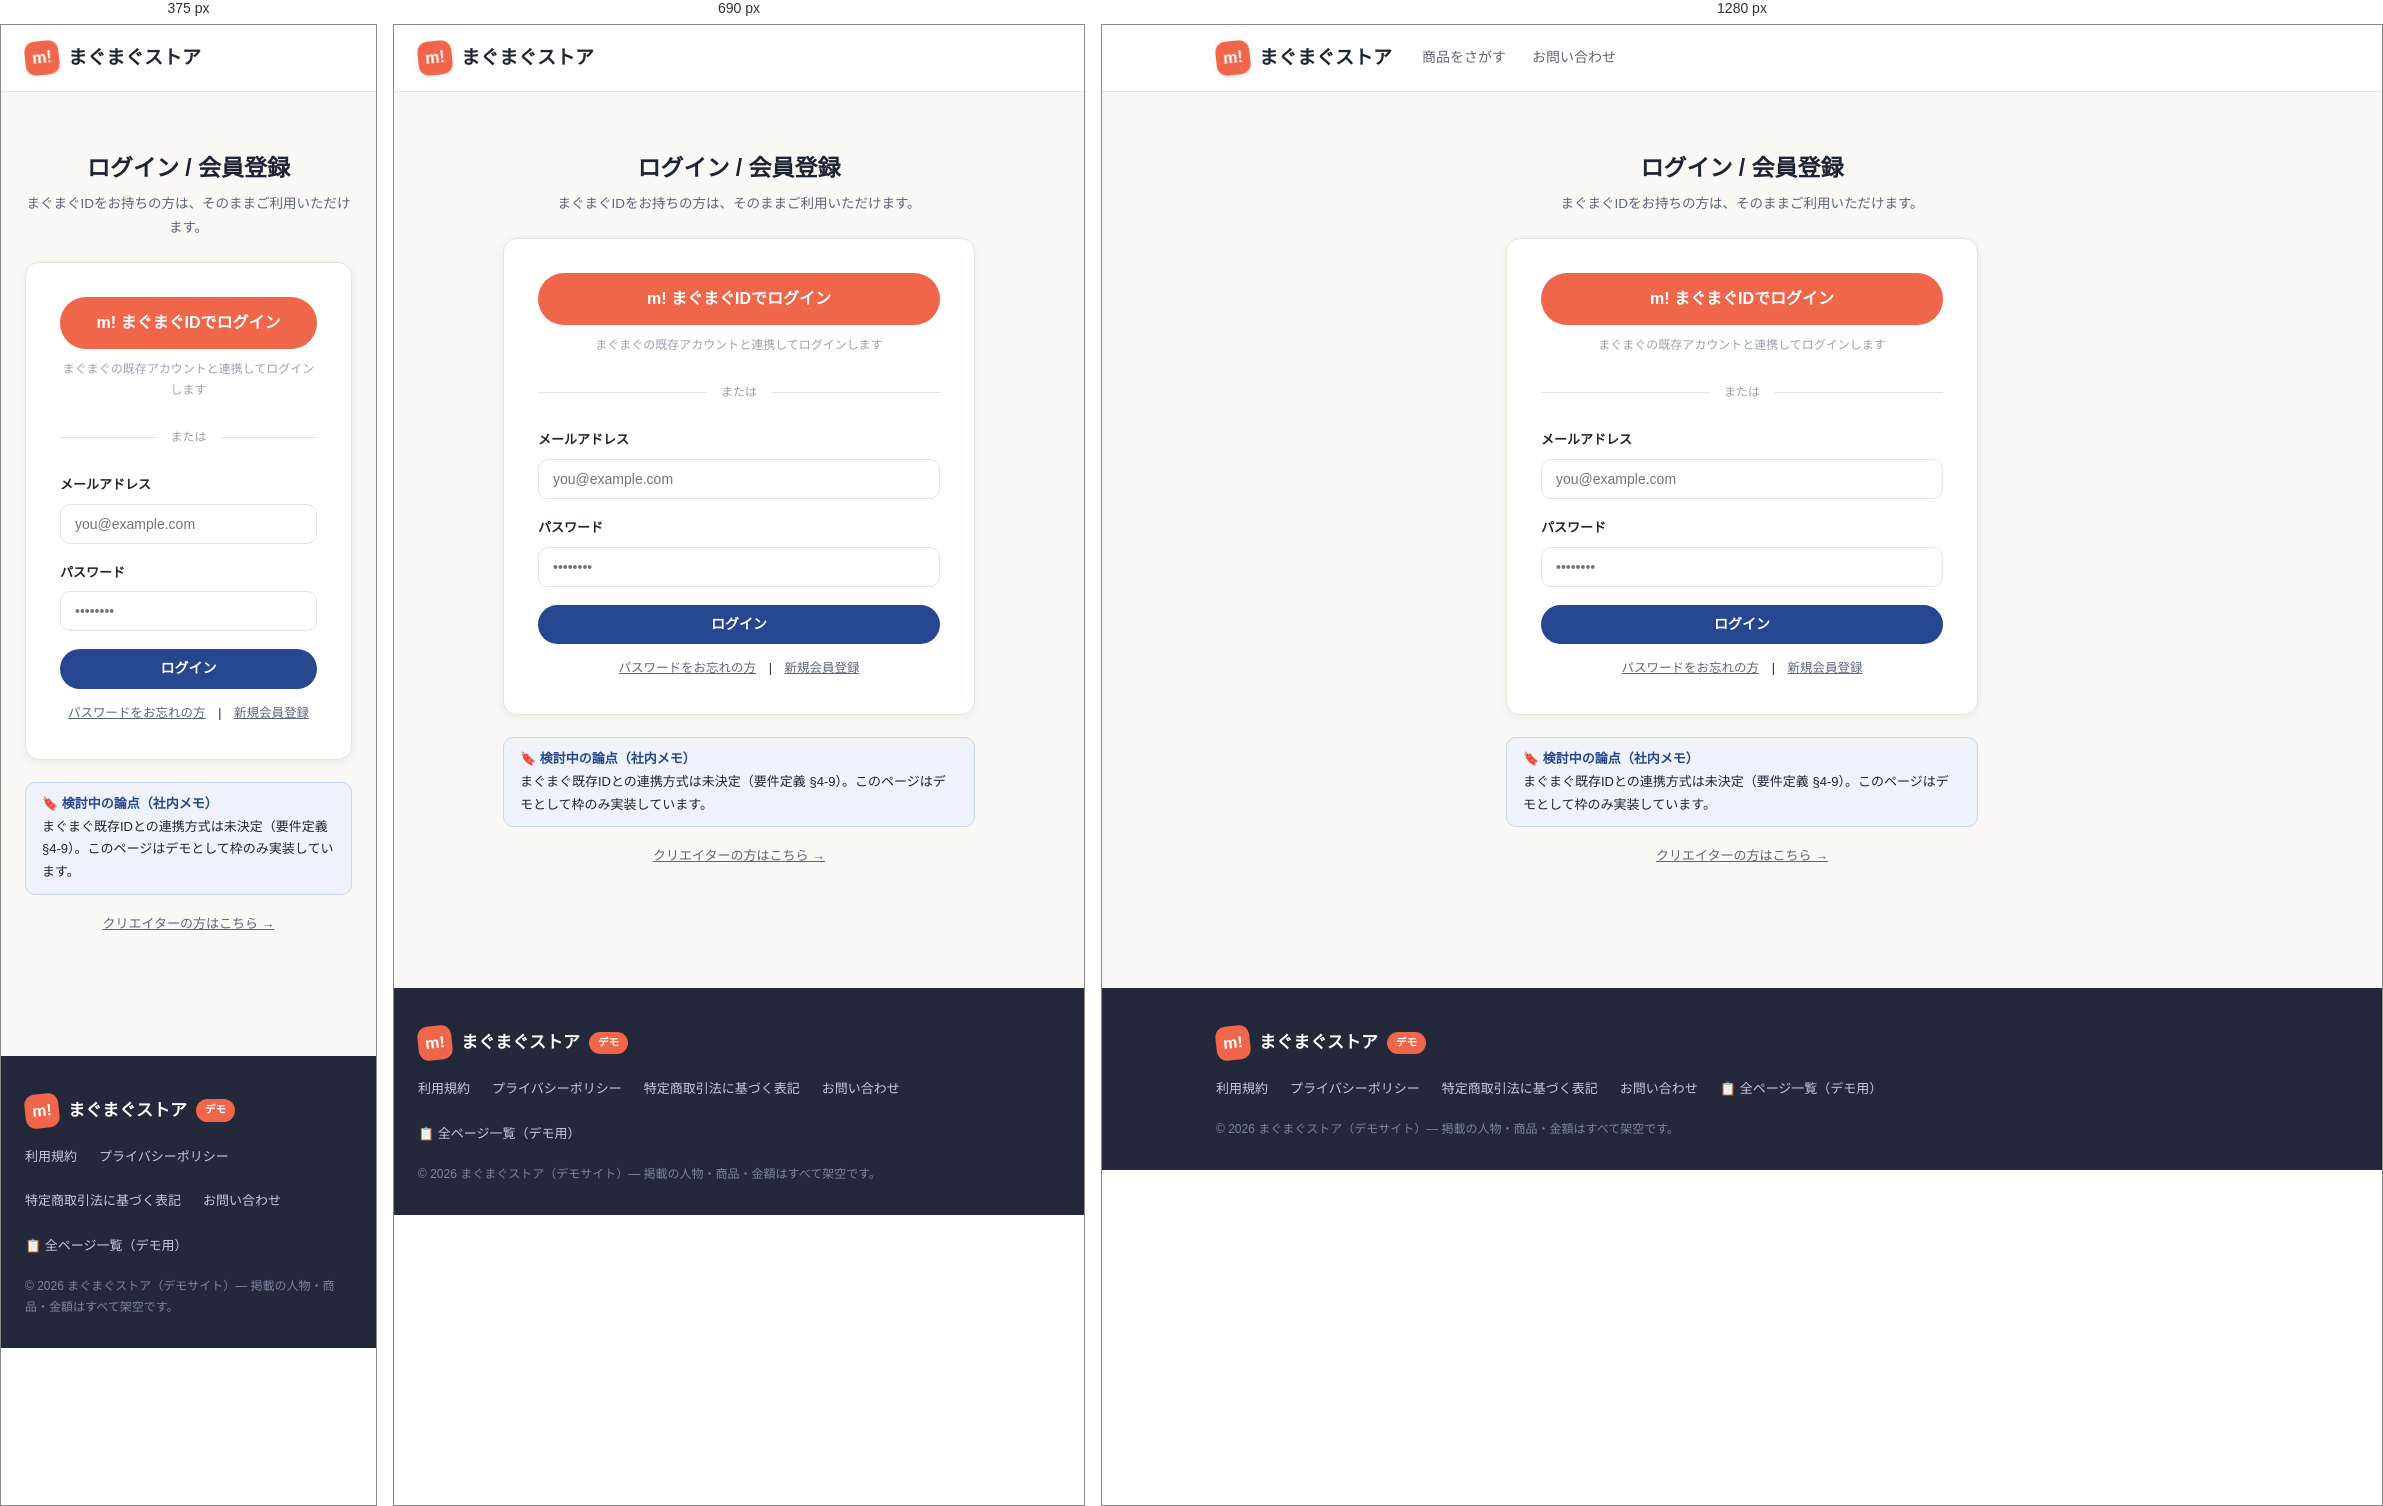
Rendered at 375 px, 690 px and 1280 px, left to right.

<!-- file: login.html -->
<!DOCTYPE html>
<html lang="ja">
<head>
<meta charset="UTF-8">
<meta name="viewport" content="width=device-width, initial-scale=1">
<title>ログイン | まぐまぐストア</title>
<link rel="preconnect" href="https://fonts.googleapis.com">
<link href="https://fonts.googleapis.com/css2?family=Noto+Sans+JP:wght@400;500;700;900&family=Zen+Maru+Gothic:wght@700;900&display=swap" rel="stylesheet">
<link rel="stylesheet" href="assets/style.css">
</head>
<body class="user">

<header class="site-header">
  <div class="wrap header-in">
    <a class="logo" href="index.html"><span class="logo-mark">m!</span> まぐまぐストア</a>
    <nav class="gnav">
      <a href="products.html">商品をさがす</a>
      <a href="contact.html">お問い合わせ</a>
    </nav>
  </div>
</header>

<main class="wrap" style="padding:56px 24px 80px;max-width:520px">
  <h1 class="page-title" style="text-align:center">ログイン / 会員登録</h1>
  <p class="page-desc" style="text-align:center">まぐまぐIDをお持ちの方は、そのままご利用いただけます。</p>

  <div class="card card-pad" style="padding:34px">
    <a class="btn btn-accent btn-lg btn-block" href="mypage.html">m! まぐまぐIDでログイン</a>
    <p class="form-hint" style="text-align:center;margin-top:10px">まぐまぐの既存アカウントと連携してログインします</p>

    <div style="display:flex;align-items:center;gap:14px;margin:26px 0;color:var(--faint);font-size:12px">
      <span style="flex:1;border-top:1px solid var(--line)"></span>または<span style="flex:1;border-top:1px solid var(--line)"></span>
    </div>

    <div class="field">
      <label>メールアドレス</label>
      <input class="in" type="email" placeholder="you@example.com">
    </div>
    <div class="field">
      <label>パスワード</label>
      <input class="in" type="password" placeholder="••••••••">
    </div>
    <button class="btn btn-primary btn-block" data-demo-submit="（デモ）ログインしました。マイページへ移動します。" data-demo-next="mypage.html">ログイン</button>
    <p style="text-align:center;font-size:12.5px;margin-top:14px"><a href="#" style="text-decoration:underline;color:var(--sub)">パスワードをお忘れの方</a>　|　<a href="#" style="text-decoration:underline;color:var(--sub)">新規会員登録</a></p>
  </div>

  <div class="note note-info" style="margin-top:22px"><b>🔖 検討中の論点（社内メモ）</b><br>まぐまぐ既存IDとの連携方式は未決定（要件定義 §4-9）。このページはデモとして枠のみ実装しています。</div>

  <p style="text-align:center;margin-top:18px;font-size:13px"><a href="creator-home.html" style="text-decoration:underline;color:var(--sub)">クリエイターの方はこちら →</a></p>
</main>

<footer class="site-footer">
  <div class="wrap foot-in">
    <div class="foot-brand"><span class="logo-mark">m!</span> まぐまぐストア <span class="demo-tag">デモ</span></div>
    <nav class="foot-links">
      <a href="terms.html">利用規約</a>
      <a href="terms.html">プライバシーポリシー</a>
      <a href="terms.html">特定商取引法に基づく表記</a>
      <a href="contact.html">お問い合わせ</a>
      <a href="pages.html">📋 全ページ一覧（デモ用）</a>
    </nav>
    <p class="copyright">© 2026 まぐまぐストア（デモサイト）— 掲載の人物・商品・金額はすべて架空です。</p>
  </div>
</footer>
<script src="assets/common.js"></script>
</body>
</html>


/* @media block from style.css */
@media (max-width:860px){
  .gnav{display:none}
  .hero-in{flex-direction:column;text-align:center}
  .hero h1{font-size:29px}
  .hero-ctas{justify-content:center}
  .grid3,.grid4,.grid2,.dir-grid{grid-template-columns:1fr 1fr}
  .stats{grid-template-columns:1fr 1fr}
  .app-body{flex-direction:column}
  .side-nav{width:100%;position:static;display:flex;flex-wrap:wrap;gap:2px}
  .side-nav .sep{display:none}
  .viewer-body{padding:30px 22px}
  .steps .step+.step::before{width:18px;margin:0 6px}
}

/* @media block from style.css */
@media (max-width:520px){
  .grid3,.grid4,.dir-grid{grid-template-columns:1fr}
}